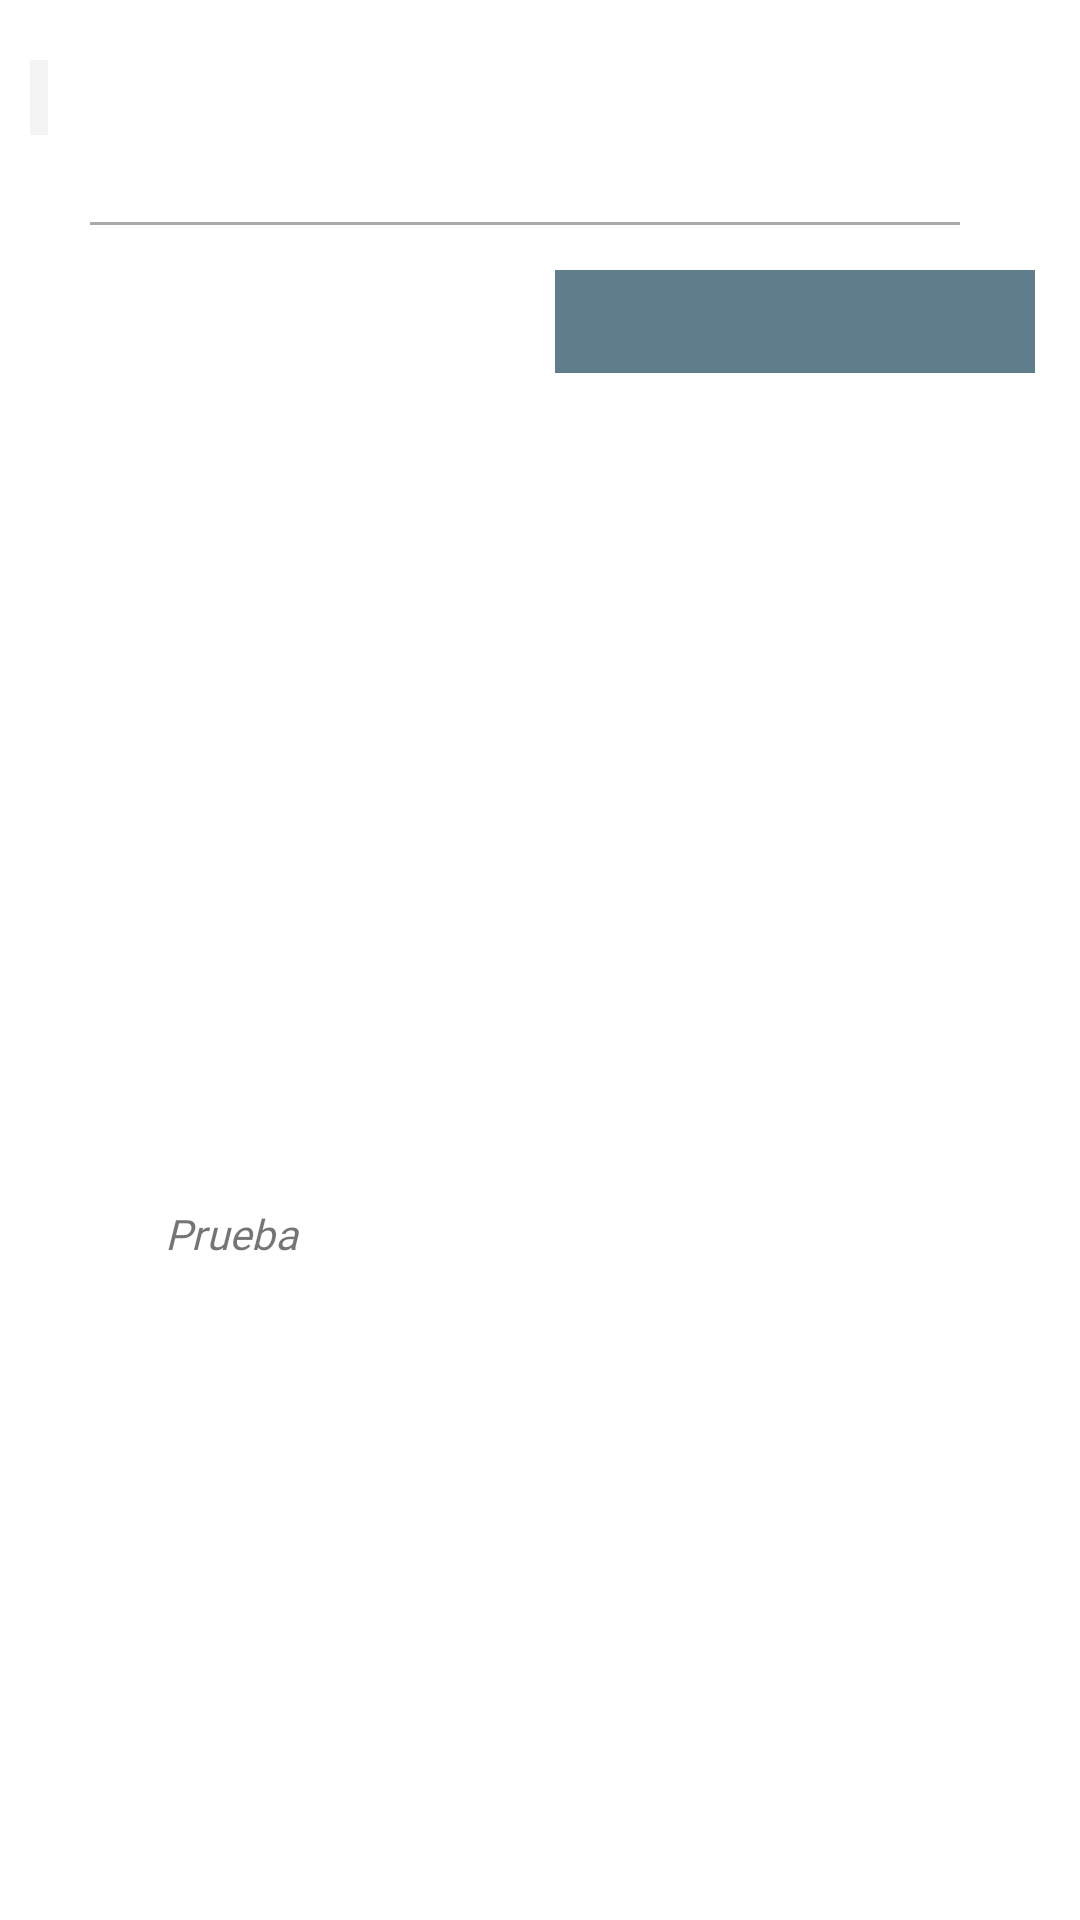

The Android layout XML behind this screen, and the referenced resources:
<!-- AndroidManifest.xml: application theme AppTheme -->
<!-- res/layout/lista_favores.xml -->
<?xml version="1.0" encoding="utf-8"?>
<LinearLayout xmlns:android="http://schemas.android.com/apk/res/android"
    xmlns:app="http://schemas.android.com/apk/res-auto"
    xmlns:tools="http://schemas.android.com/tools"
    android:layout_width="match_parent"
    android:layout_height="wrap_content"
    android:layout_marginBottom="30dp"
    android:orientation="vertical"
    android:padding="10dp">


    <TextView
        android:id="@+id/txtFechaFavor"
        android:layout_width="wrap_content"
        android:layout_height="wrap_content"
        android:layout_gravity="center_horizontal"
        android:layout_margin="5dp"
        android:layout_weight="1"
        android:background="#0288D1"
        android:gravity="center_horizontal"
        android:padding="5dp"
        android:text=""
        android:textColor="#FFFFFF"
        android:textStyle="bold" />


    <TextView
        android:id="@+id/txtTituloFavor"
        android:layout_width="match_parent"
        android:layout_height="wrap_content"
        android:layout_weight="1"
        android:fontFamily="@font/captain"
        android:text="" />

    <TextView
        android:id="@+id/txtDescripcionFavor"
        android:layout_width="wrap_content"
        android:layout_height="wrap_content"
        android:background="#ABEFEFEF"
        android:padding="3dp"
        android:text=""
        android:textStyle="italic" />


    <TextView
        android:id="@+id/txtDireccionFavor"
        android:layout_width="wrap_content"
        android:layout_height="wrap_content"
        android:layout_marginRight="5dp"
        android:text="" />


    <View
        android:layout_width="match_parent"
        android:layout_height="1dp"
        android:layout_marginLeft="20dp"
        android:layout_marginTop="10dp"
        android:layout_marginRight="30dp"
        android:layout_marginBottom="10dp"
        android:background="@android:color/darker_gray" />

    <LinearLayout
        android:layout_width="match_parent"
        android:layout_height="wrap_content"
        android:orientation="horizontal">

        <TextView
            android:id="@+id/txtStatusFavor"
            android:layout_width="wrap_content"
            android:layout_height="wrap_content"
            android:layout_margin="5dp"
            android:layout_weight="1"
            android:fontFamily="@font/captain"
            android:gravity="center"
            android:padding="5dp"
            android:text=""
            android:textColor="#FFFFFF"
            android:textSize="18sp" />

        <TextView
            android:id="@+id/txtPrecioFavor"
            android:layout_width="wrap_content"
            android:layout_height="wrap_content"
            android:layout_margin="5dp"
            android:layout_weight="1"
            android:background="@color/colorPrimary"
            android:fontFamily="@font/captain"
            android:gravity="center"

            android:padding="5dp"
            android:text=""
            android:textColor="#FFFFFF"
            android:textSize="18sp" />
    </LinearLayout>

    <LinearLayout
        android:layout_width="match_parent"
        android:layout_height="match_parent"
        android:layout_weight="1"
        android:orientation="horizontal">

        <ImageView
            android:id="@+id/imgCompiFavor"
            android:layout_width="40dp"
            android:layout_height="40dp"
            android:layout_gravity="center_vertical"
            android:clickable="false"
            android:layout_marginEnd="5dp"
            android:src="@drawable/ic_launcher_background"
            android:foreground="@drawable/rounded_fg"/>

        <TextView
            android:id="@+id/txtCompiFavor"
            android:layout_width="match_parent"
            android:layout_height="wrap_content"
            android:layout_gravity="center_vertical"
            android:fontFamily="@font/captain"
            android:text="Prueba"
            android:textStyle="italic" />
    </LinearLayout>


</LinearLayout>
<!-- resources referenced by this layout -->
<resources>
  <color name="colorPrimary">#607d8b</color>
  <style name="AppTheme" parent="Theme.MaterialComponents.Light.NoActionBar">
          
          <item name="colorPrimary">@color/colorPrimary</item>
          <item name="colorPrimaryDark">@color/colorPrimaryDark</item>
          <item name="colorAccent">@color/colorAccent</item>
      </style>
  <color name="colorPrimaryDark">#37474f</color>
  <color name="colorAccent">#00bcd4</color>
</resources>
